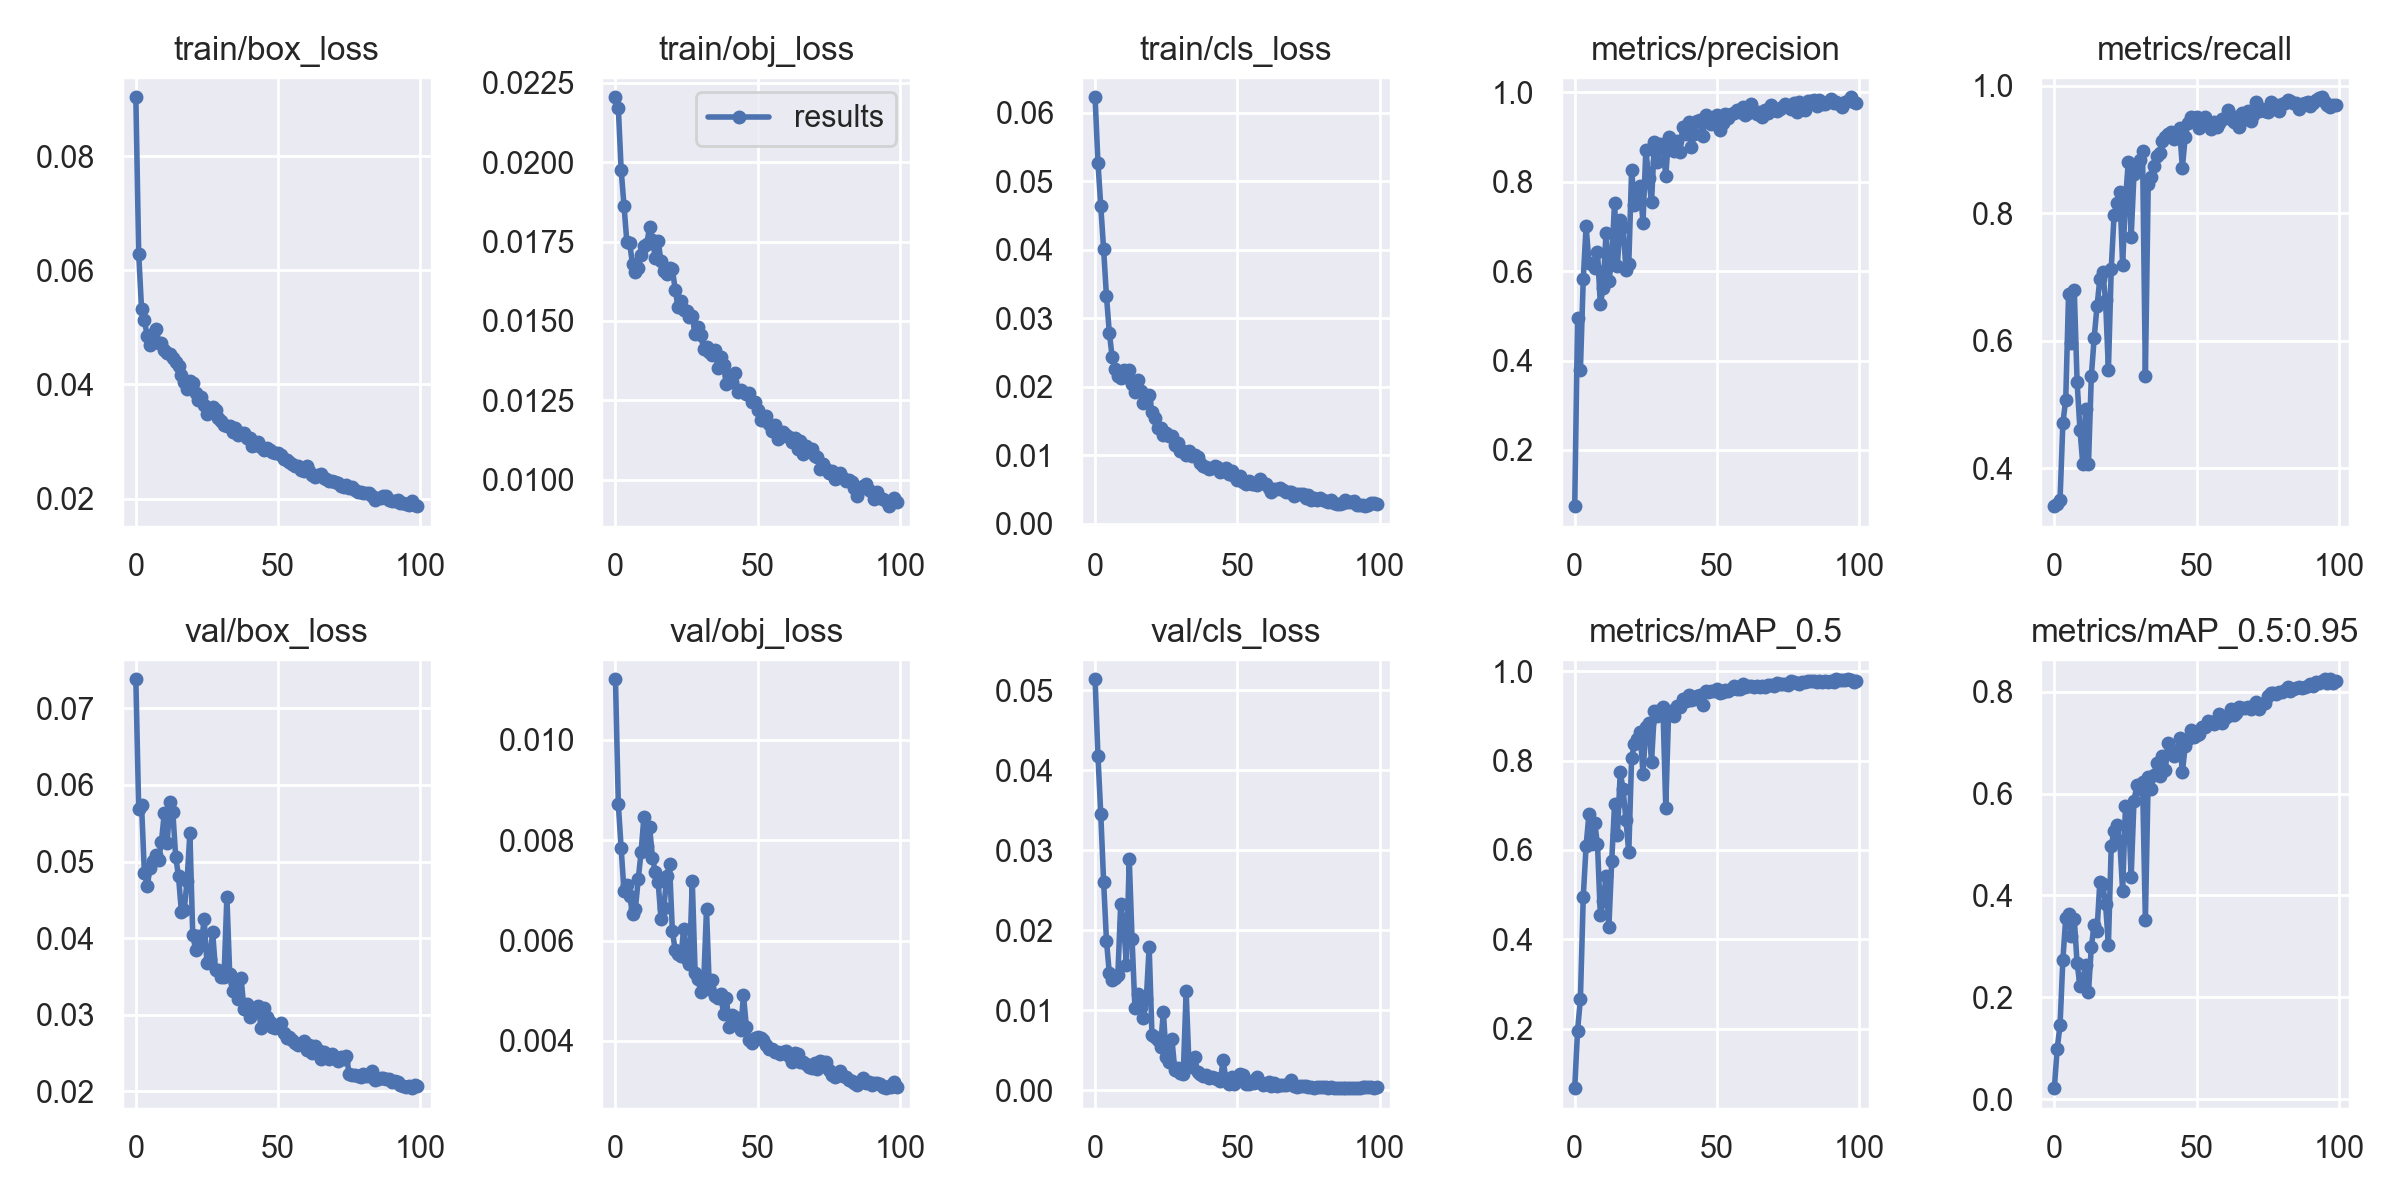

Values plotted in this chart, from the file beside it:
epoch, train/box_loss, train/obj_loss, train/cls_loss, metrics/precision, metrics/recall, metrics/mAP_0.5, metrics/mAP_0.5:0.95, val/box_loss, val/obj_loss, val/cls_loss, x/lr0, x/lr1, x/lr2
0, 0.09029, 0.02204, 0.06223, 0.07439, 0.3405, 0.06643, 0.02132, 0.07382, 0.01121, 0.05137, 0.00075, 0.00075, 0.09325
1, 0.06291, 0.02171, 0.05271, 0.4949, 0.3441, 0.1956, 0.09884, 0.05681, 0.008719, 0.04181, 0.00151, 0.00151, 0.08641
2, 0.05327, 0.01976, 0.04632, 0.3789, 0.3501, 0.2662, 0.1446, 0.0574, 0.00784, 0.03448, 0.002268, 0.002268, 0.07957
3, 0.05124, 0.01862, 0.04002, 0.5822, 0.4708, 0.4947, 0.2738, 0.04856, 0.006981, 0.02603, 0.003024, 0.003024, 0.07272
4, 0.0485, 0.01749, 0.03318, 0.7007, 0.5073, 0.609, 0.3552, 0.04682, 0.007106, 0.01868, 0.003777, 0.003777, 0.06588
5, 0.04696, 0.01744, 0.02787, 0.6187, 0.673, 0.68, 0.3633, 0.04913, 0.006893, 0.0146, 0.004525, 0.004525, 0.05903
6, 0.04889, 0.01678, 0.0243, 0.6153, 0.597, 0.6131, 0.321, 0.05011, 0.006525, 0.01376, 0.005268, 0.005268, 0.05217
7, 0.04967, 0.01656, 0.02252, 0.6073, 0.68, 0.6613, 0.3539, 0.05084, 0.006634, 0.01407, 0.006004, 0.006004, 0.0453
8, 0.04731, 0.01667, 0.02158, 0.6427, 0.5351, 0.613, 0.2667, 0.05022, 0.007219, 0.01435, 0.006733, 0.006733, 0.03843
9, 0.04732, 0.01707, 0.02129, 0.5261, 0.4604, 0.4536, 0.2227, 0.05259, 0.00776, 0.02326, 0.007454, 0.007454, 0.03155
10, 0.04599, 0.01735, 0.02235, 0.5623, 0.4063, 0.4846, 0.2359, 0.05635, 0.008462, 0.0209, 0.008166, 0.008166, 0.02467
11, 0.04554, 0.01742, 0.02144, 0.686, 0.4933, 0.5413, 0.2632, 0.05246, 0.007877, 0.01566, 0.008868, 0.008868, 0.01777
12, 0.04528, 0.01797, 0.02236, 0.5771, 0.4071, 0.4271, 0.2102, 0.05774, 0.008262, 0.02888, 0.009558, 0.009558, 0.01086
13, 0.04456, 0.01755, 0.02044, 0.6238, 0.5444, 0.5742, 0.2989, 0.05647, 0.007653, 0.01884, 0.00963, 0.00963, 0.00963
14, 0.04394, 0.017, 0.01919, 0.7524, 0.6045, 0.702, 0.3424, 0.05065, 0.007366, 0.01028, 0.00963, 0.00963, 0.00963
15, 0.04317, 0.01751, 0.02096, 0.6123, 0.6539, 0.6329, 0.3307, 0.04806, 0.00716, 0.01205, 0.009572, 0.009572, 0.009572
16, 0.04168, 0.01689, 0.01933, 0.7133, 0.6971, 0.774, 0.4269, 0.04347, 0.006438, 0.01034, 0.00951, 0.00951, 0.00951
17, 0.04042, 0.01657, 0.01761, 0.6986, 0.7078, 0.7354, 0.422, 0.04362, 0.00664, 0.009042, 0.009443, 0.009443, 0.009443
18, 0.0392, 0.01649, 0.01775, 0.6033, 0.6643, 0.6677, 0.3832, 0.04744, 0.007277, 0.01137, 0.009373, 0.009373, 0.009373
19, 0.04064, 0.01666, 0.01877, 0.6151, 0.5536, 0.5943, 0.3029, 0.05373, 0.007515, 0.01791, 0.0093, 0.0093, 0.0093
20, 0.04023, 0.01664, 0.01635, 0.8264, 0.713, 0.8062, 0.4975, 0.04041, 0.006187, 0.006836, 0.009222, 0.009222, 0.009222
21, 0.03856, 0.01599, 0.01538, 0.7484, 0.7977, 0.8383, 0.5274, 0.03849, 0.005807, 0.006635, 0.009141, 0.009141, 0.009141
22, 0.03735, 0.01544, 0.01399, 0.7737, 0.8152, 0.8484, 0.5377, 0.04022, 0.005727, 0.006241, 0.009056, 0.009056, 0.009056
23, 0.03773, 0.01564, 0.014, 0.789, 0.8336, 0.8634, 0.5069, 0.03907, 0.005688, 0.005418, 0.008967, 0.008967, 0.008967
24, 0.03648, 0.01534, 0.01286, 0.7073, 0.7192, 0.7698, 0.4093, 0.04249, 0.006238, 0.009811, 0.008875, 0.008875, 0.008875
25, 0.03475, 0.01532, 0.01321, 0.8709, 0.8205, 0.8761, 0.5756, 0.03676, 0.005633, 0.004079, 0.00878, 0.00878, 0.00878
26, 0.03527, 0.01512, 0.01273, 0.8073, 0.8808, 0.8851, 0.571, 0.03727, 0.005536, 0.003465, 0.008682, 0.008682, 0.008682
27, 0.03613, 0.01515, 0.01278, 0.7542, 0.7618, 0.797, 0.4369, 0.04075, 0.007179, 0.006385, 0.00858, 0.00858, 0.00858
28, 0.03547, 0.01459, 0.01149, 0.8879, 0.8619, 0.9102, 0.5865, 0.03578, 0.005362, 0.002561, 0.008476, 0.008476, 0.008476
29, 0.0341, 0.01482, 0.0118, 0.8441, 0.873, 0.9, 0.6162, 0.03577, 0.005243, 0.002734, 0.008368, 0.008368, 0.008368
30, 0.03355, 0.01455, 0.01064, 0.8829, 0.8831, 0.9138, 0.6094, 0.03487, 0.004966, 0.002159, 0.008258, 0.008258, 0.008258
31, 0.03288, 0.01412, 0.01056, 0.8817, 0.897, 0.9205, 0.6222, 0.03491, 0.005148, 0.002017, 0.008145, 0.008145, 0.008145
32, 0.03267, 0.01419, 0.01008, 0.8123, 0.5452, 0.6948, 0.3519, 0.0454, 0.006627, 0.01234, 0.008029, 0.008029, 0.008029
33, 0.03271, 0.01403, 0.01064, 0.8995, 0.846, 0.9074, 0.6329, 0.03527, 0.005025, 0.003244, 0.007911, 0.007911, 0.007911
34, 0.03173, 0.01392, 0.009913, 0.8865, 0.8574, 0.9121, 0.6091, 0.03306, 0.005217, 0.00282, 0.007791, 0.007791, 0.007791
35, 0.03231, 0.0141, 0.01, 0.8684, 0.8732, 0.9001, 0.6365, 0.03411, 0.004886, 0.00415, 0.007668, 0.007668, 0.007668
36, 0.03106, 0.01351, 0.009713, 0.8907, 0.8902, 0.922, 0.6596, 0.03202, 0.004847, 0.002246, 0.007543, 0.007543, 0.007543
37, 0.03142, 0.01385, 0.008832, 0.8667, 0.8942, 0.9196, 0.6343, 0.03479, 0.004931, 0.001959, 0.007416, 0.007416, 0.007416
38, 0.0315, 0.01361, 0.008347, 0.9219, 0.9134, 0.9382, 0.6732, 0.03071, 0.004529, 0.001704, 0.007287, 0.007287, 0.007287
39, 0.03069, 0.01303, 0.008214, 0.9066, 0.9195, 0.9344, 0.6468, 0.03139, 0.00485, 0.001867, 0.007157, 0.007157, 0.007157
40, 0.03059, 0.01327, 0.007908, 0.9332, 0.9234, 0.9474, 0.7004, 0.02962, 0.004287, 0.001474, 0.007024, 0.007024, 0.007024
41, 0.02916, 0.01308, 0.00811, 0.8768, 0.9277, 0.9359, 0.6859, 0.03022, 0.00451, 0.001646, 0.006891, 0.006891, 0.006891
42, 0.02945, 0.01336, 0.008471, 0.9058, 0.9157, 0.9383, 0.6745, 0.03063, 0.004472, 0.001473, 0.006756, 0.006756, 0.006756
43, 0.02985, 0.01278, 0.008309, 0.9364, 0.9199, 0.945, 0.6836, 0.03117, 0.004308, 0.001427, 0.006619, 0.006619, 0.006619
44, 0.0291, 0.01281, 0.00747, 0.9377, 0.9331, 0.9471, 0.7088, 0.02831, 0.00421, 0.001108, 0.006482, 0.006482, 0.006482
45, 0.02853, 0.01276, 0.007657, 0.9018, 0.8714, 0.9241, 0.6416, 0.03091, 0.004909, 0.003721, 0.006343, 0.006343, 0.006343
46, 0.0288, 0.01269, 0.008075, 0.9498, 0.9192, 0.9549, 0.694, 0.02973, 0.004285, 0.001326, 0.006204, 0.006204, 0.006204
47, 0.02858, 0.01273, 0.007189, 0.9379, 0.9415, 0.9535, 0.7064, 0.02897, 0.004008, 0.000808, 0.006064, 0.006064, 0.006064
48, 0.02813, 0.01246, 0.007631, 0.9288, 0.9512, 0.9564, 0.7241, 0.02831, 0.003958, 0.001628, 0.005923, 0.005923, 0.005923
49, 0.02796, 0.01244, 0.006967, 0.9441, 0.9495, 0.9563, 0.7116, 0.0282, 0.00406, 0.0007174, 0.005783, 0.005783, 0.005783
50, 0.02795, 0.0122, 0.00641, 0.9479, 0.9506, 0.9612, 0.7154, 0.02837, 0.004078, 0.001393, 0.005641, 0.005641, 0.005641
51, 0.0276, 0.01188, 0.00689, 0.9162, 0.9333, 0.9523, 0.7169, 0.02893, 0.004052, 0.002033, 0.0055, 0.0055, 0.0055
52, 0.02688, 0.01189, 0.00601, 0.9313, 0.9446, 0.954, 0.7312, 0.02754, 0.004021, 0.001916, 0.005359, 0.005359, 0.005359
53, 0.02677, 0.012, 0.005763, 0.9504, 0.9504, 0.9591, 0.7317, 0.027, 0.003926, 0.0007717, 0.005217, 0.005217, 0.005217
54, 0.02645, 0.01174, 0.006246, 0.9421, 0.9388, 0.955, 0.7428, 0.02708, 0.003834, 0.0007336, 0.005077, 0.005077, 0.005077
55, 0.02611, 0.01154, 0.005833, 0.9517, 0.9315, 0.9595, 0.7412, 0.02662, 0.003841, 0.001116, 0.004936, 0.004936, 0.004936
56, 0.02571, 0.01173, 0.005702, 0.9526, 0.9433, 0.9662, 0.7376, 0.02627, 0.003771, 0.00091, 0.004796, 0.004796, 0.004796
57, 0.02564, 0.01129, 0.00558, 0.9609, 0.9356, 0.9613, 0.7432, 0.02597, 0.003771, 0.001576, 0.004657, 0.004657, 0.004657
58, 0.02494, 0.01136, 0.006463, 0.9547, 0.9406, 0.9606, 0.7573, 0.02614, 0.003741, 0.001049, 0.004518, 0.004518, 0.004518
59, 0.02487, 0.01149, 0.00596, 0.9667, 0.9482, 0.9712, 0.7388, 0.02652, 0.00378, 0.0006649, 0.004381, 0.004381, 0.004381
... 40 more rows
